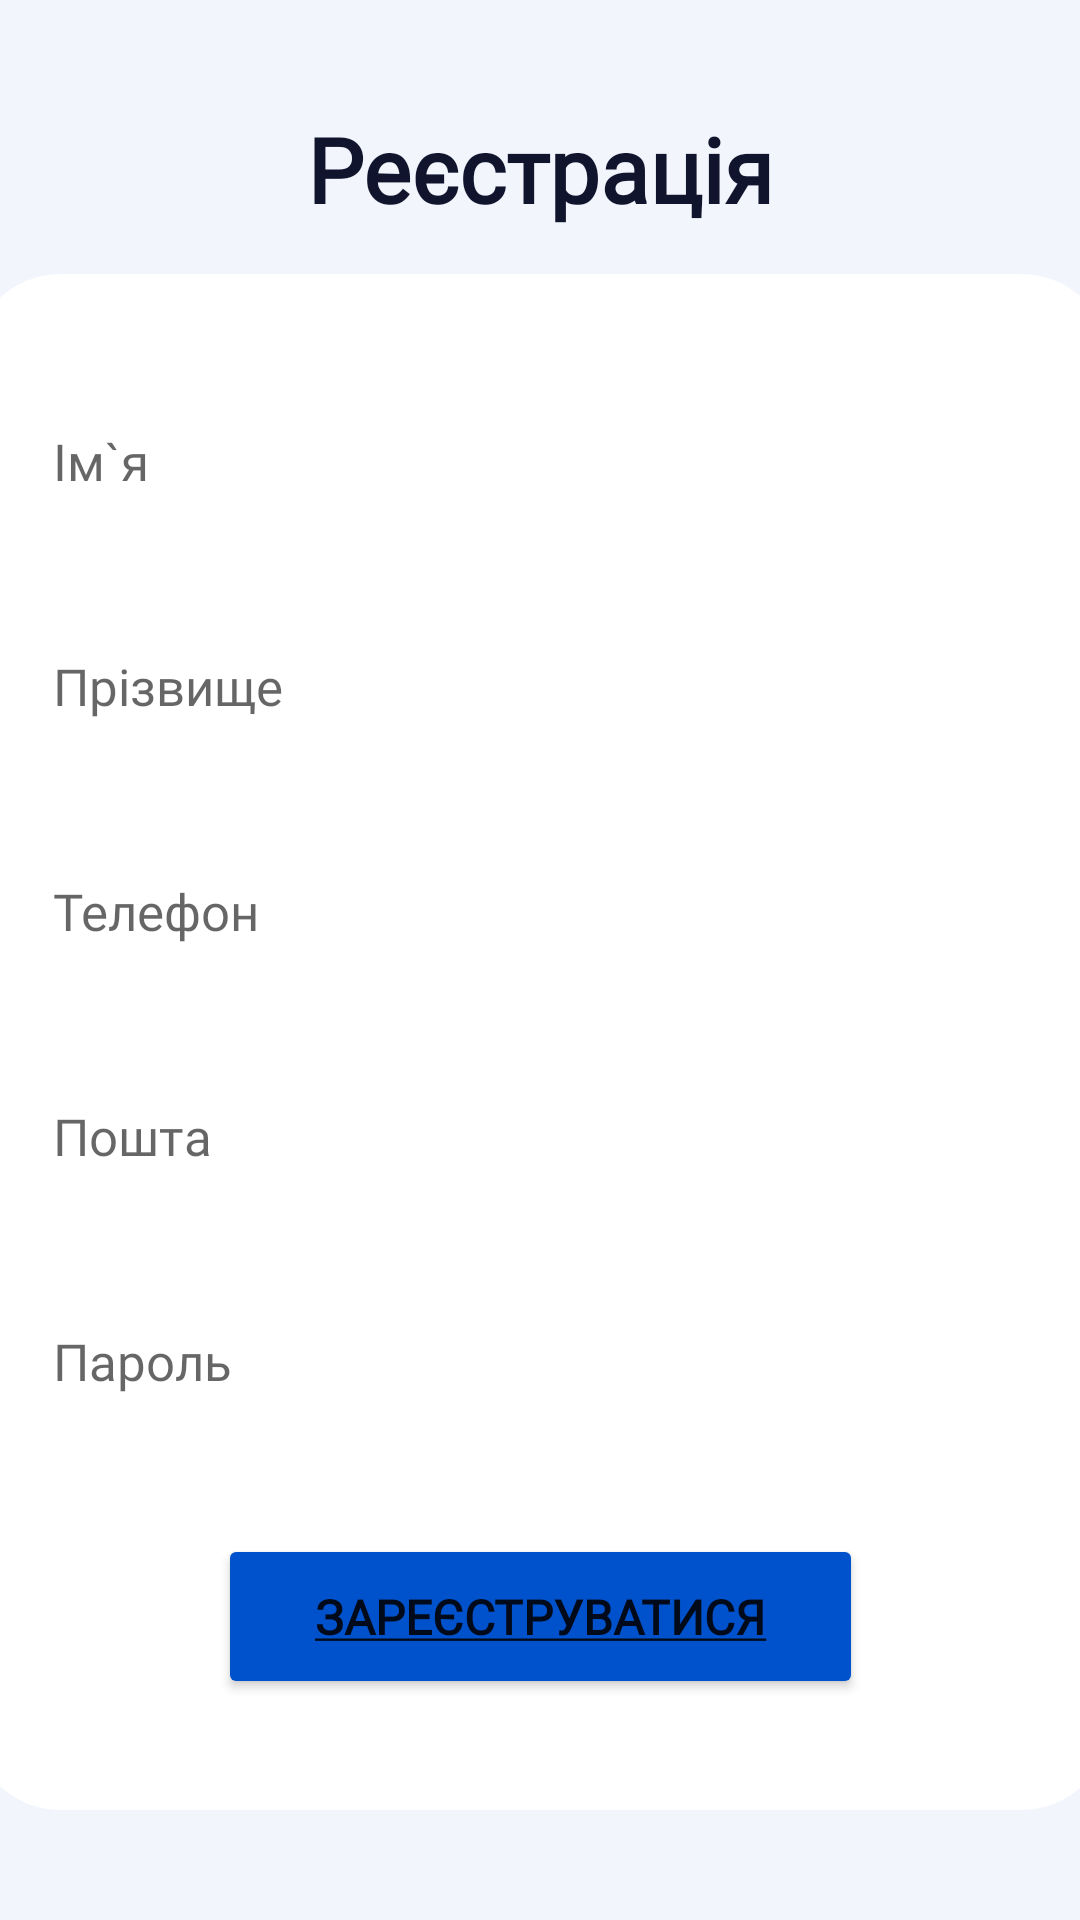

The Android layout XML behind this screen, and the referenced resources:
<!-- AndroidManifest.xml: application theme Theme.Observested -->
<!-- res/layout/activity_registration.xml -->
<?xml version="1.0" encoding="utf-8"?>
<androidx.constraintlayout.widget.ConstraintLayout xmlns:android="http://schemas.android.com/apk/res/android"
    xmlns:app="http://schemas.android.com/apk/res-auto"
    xmlns:tools="http://schemas.android.com/tools"
    android:layout_width="match_parent"
    android:layout_height="match_parent"
    android:background="#F2F6FC"
    tools:context=".ui.RegistrationActivity">

    <View
        android:id="@+id/view"
        android:layout_width="380dp"
        android:layout_height="512dp"
        android:layout_marginTop="15dp"
        android:background="@drawable/background_div"
        android:backgroundTint="@color/white"
        app:layout_constraintBottom_toBottomOf="parent"
        app:layout_constraintEnd_toEndOf="parent"
        app:layout_constraintHorizontal_bias="0.516"
        app:layout_constraintStart_toStartOf="parent"
        app:layout_constraintTop_toBottomOf="@+id/textViewTitle"
        app:layout_constraintVertical_bias="0.0" />

    <TextView
        android:id="@+id/textViewTitle"
        android:layout_width="match_parent"
        android:layout_height="wrap_content"
        android:layout_marginStart="24dp"
        android:layout_marginTop="36dp"
        android:layout_marginEnd="24dp"
        android:fontFamily="@font/martel_sans"
        android:textStyle="bold"
        android:textColor="#11142D"
        android:text="@string/registration_title"
        android:textAlignment="center"
        android:textSize="30sp"
        app:layout_constraintEnd_toEndOf="parent"
        app:layout_constraintHorizontal_bias="0.0"
        app:layout_constraintStart_toStartOf="parent"
        app:layout_constraintTop_toTopOf="parent" />

    <Button
        android:id="@+id/button"
        android:layout_width="215dp"
        android:layout_height="55dp"
        android:layout_marginTop="30dp"
        android:backgroundTint="#0052CC"
        android:fontFamily="@font/martel_sans"
        android:onClick="registration"
        android:text="@string/registration_button"
        android:textSize="16dp"
        android:textStyle="bold"
        app:layout_constraintBottom_toBottomOf="parent"
        app:layout_constraintEnd_toEndOf="parent"
        app:layout_constraintStart_toStartOf="parent"
        app:layout_constraintTop_toBottomOf="@+id/editTextTextPassword"
        app:layout_constraintVertical_bias="0.0" />

    <EditText
        android:id="@+id/editTextTextPassword"
        android:layout_width="345dp"
        android:layout_height="55dp"
        android:layout_marginTop="20dp"
        android:background="@drawable/input_shadow"
        android:backgroundTint="#F2F6FC"
        android:ems="10"
        android:fontFamily="@font/martel_sans"
        android:hint="@string/registration_password"
        android:inputType="textPassword"
        android:padding="5dp"
        android:paddingStart="10dp"
        android:textSize="17dp"
        app:layout_constraintBottom_toBottomOf="parent"
        app:layout_constraintEnd_toEndOf="parent"
        app:layout_constraintStart_toStartOf="parent"
        app:layout_constraintTop_toBottomOf="@+id/editTextTextEmailAddress"
        app:layout_constraintVertical_bias="0.0" />

    <EditText
        android:id="@+id/editTextPhone"
        android:layout_width="345dp"
        android:layout_height="55dp"
        android:layout_marginTop="20dp"
        android:background="@drawable/input_shadow"
        android:backgroundTint="#F2F6FC"
        android:ems="10"
        android:fontFamily="@font/martel_sans"
        android:hint="@string/registration_phone"
        android:inputType="phone"
        android:padding="5dp"
        android:paddingStart="10dp"
        android:textSize="17dp"
        app:layout_constraintBottom_toBottomOf="parent"
        app:layout_constraintEnd_toEndOf="parent"
        app:layout_constraintStart_toStartOf="parent"
        app:layout_constraintTop_toBottomOf="@+id/editTextTextPersonSurname"
        app:layout_constraintVertical_bias="0.0" />

    <EditText
        android:id="@+id/editTextTextPersonSurname"
        android:layout_width="345dp"
        android:layout_height="55dp"
        android:layout_marginTop="20dp"
        android:background="@drawable/input_shadow"
        android:backgroundTint="#F2F6FC"
        android:ems="10"
        android:fontFamily="@font/martel_sans"
        android:hint="@string/registration_surname"
        android:inputType="textPersonName"
        android:padding="5dp"
        android:paddingStart="10dp"
        android:textColor="@color/black"
        android:textSize="17dp"
        app:layout_constraintBottom_toBottomOf="parent"
        app:layout_constraintEnd_toEndOf="parent"
        app:layout_constraintStart_toStartOf="parent"
        app:layout_constraintTop_toBottomOf="@+id/editTextTextPersonName"
        app:layout_constraintVertical_bias="0.0" />

    <EditText
        android:id="@+id/editTextTextPersonName"
        android:layout_width="345dp"
        android:layout_height="55dp"
        android:layout_marginTop="50dp"
        android:background="@drawable/input_shadow"
        android:backgroundTint="#F2F6FC"
        android:ems="10"
        android:fontFamily="@font/martel_sans"
        android:hint="@string/registration_name"
        android:inputType="textPersonName"
        android:padding="5dp"
        android:paddingStart="10dp"
        android:textColor="@color/black"
        android:textSize="17dp"
        app:layout_constraintBottom_toBottomOf="parent"
        app:layout_constraintEnd_toEndOf="parent"
        app:layout_constraintStart_toStartOf="parent"
        app:layout_constraintTop_toBottomOf="@+id/textViewTitle"
        app:layout_constraintVertical_bias="0.0" />

    <EditText
        android:id="@+id/editTextTextEmailAddress"
        android:layout_width="345dp"
        android:layout_height="55dp"
        android:layout_marginTop="20dp"
        android:background="@drawable/input_shadow"
        android:backgroundTint="#F2F6FC"
        android:ems="10"
        android:fontFamily="@font/martel_sans"
        android:hint="@string/registration_email"
        android:inputType="textEmailAddress"
        android:padding="5dp"
        android:paddingStart="10dp"
        android:textSize="17dp"
        app:layout_constraintBottom_toBottomOf="parent"
        app:layout_constraintEnd_toEndOf="parent"
        app:layout_constraintStart_toStartOf="parent"
        app:layout_constraintTop_toBottomOf="@+id/editTextPhone"
        app:layout_constraintVertical_bias="0.0" />

</androidx.constraintlayout.widget.ConstraintLayout>
<!-- resources referenced by this layout -->
<resources>
  <color name="black">#FF000000</color>
  <color name="white">#FFFFFFFF</color>
  <!-- drawable background_div (drawable) -->
  <?xml version="1.0" encoding="utf-8"?>
  <shape xmlns:android="http://schemas.android.com/apk/res/android"
      android:shape="rectangle" >
  
      
      <solid
          android:color="#a0c1db"
          android:layout_height="50dp"
          android:layout_width="50dp"
          >
      </solid>
  
      
      <stroke
          android:width="0dp"
          android:color="@color/black"
          >
  
      </stroke>
  
      
      <corners
          android:radius="30dp">
      </corners>
  
  </shape>
  <string name="registration_button"><u>Зареєструватися</u></string>
  <string name="registration_email">Пошта</string>
  <string name="registration_name">Ім`я</string>
  <string name="registration_password">Пароль</string>
  <string name="registration_phone">Телефон</string>
  <string name="registration_surname">Прізвище</string>
  <string name="registration_title">Реєстрація</string>
  <style name="Theme.Observested" parent="Theme.MaterialComponents.DayNight.DarkActionBar">
          
          <item name="colorPrimary">@color/purple_500</item>
          <item name="colorPrimaryVariant">@color/purple_700</item>
          <item name="colorOnPrimary">@color/white</item>
          
          <item name="colorSecondary">@color/teal_200</item>
          <item name="colorSecondaryVariant">@color/teal_700</item>
          <item name="colorOnSecondary">@color/black</item>
          
          <item name="android:statusBarColor" tools:targetApi="l">?attr/colorPrimaryVariant</item>
          
      </style>
  <color name="purple_500">#0052CC</color>
  <color name="purple_700">#FF3700B3</color>
  <color name="teal_200">#FF03DAC5</color>
  <color name="teal_700">#FF018786</color>
</resources>
